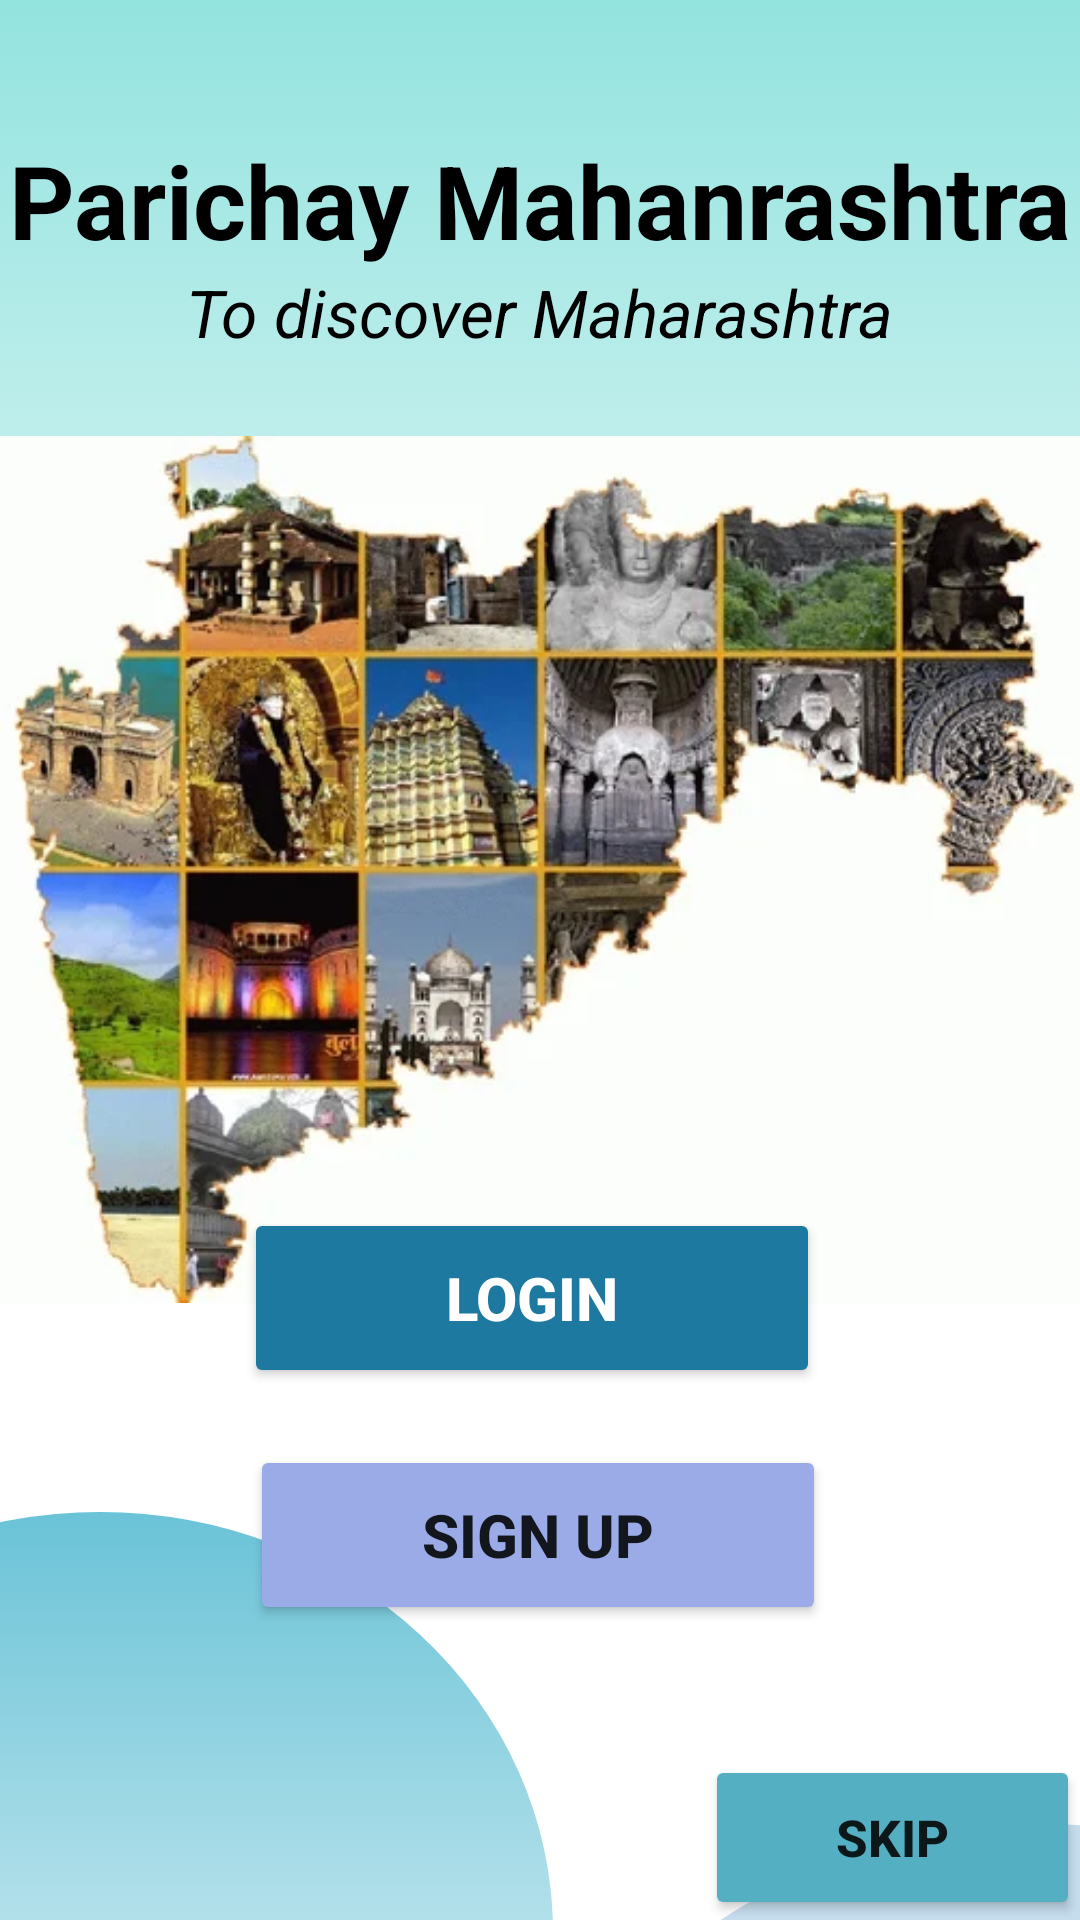

Produce the Android XML layout that renders to this screen, including the resource entries it uses.
<!-- AndroidManifest.xml: application theme Theme.ParichayMahanRashtra -->
<!-- res/layout/activity_login1.xml -->
<?xml version="1.0" encoding="utf-8"?>
<androidx.constraintlayout.widget.ConstraintLayout xmlns:android="http://schemas.android.com/apk/res/android"
    xmlns:app="http://schemas.android.com/apk/res-auto"
    xmlns:tools="http://schemas.android.com/tools"
    android:id="@+id/container"
    android:layout_width="match_parent"
    android:layout_height="match_parent"
    android:paddingLeft="@dimen/activity_horizontal_margin"
    android:paddingTop="@dimen/activity_vertical_margin"
    android:paddingRight="@dimen/activity_horizontal_margin"
    android:paddingBottom="@dimen/activity_vertical_margin"
    tools:context=".ui.login.LoginActivity">

    <ProgressBar
        android:id="@+id/loading"
        android:layout_width="wrap_content"
        android:layout_height="wrap_content"
        android:layout_gravity="center"
        android:layout_marginTop="64dp"
        android:layout_marginBottom="64dp"
        android:visibility="gone"
        app:layout_constraintBottom_toBottomOf="parent"
        app:layout_constraintTop_toTopOf="parent"
        app:layout_constraintVertical_bias="0.3"
        tools:layout_editor_absoluteX="16dp" />

    <Button
        android:id="@+id/button3"
        android:layout_width="192dp"
        android:layout_height="60dp"
        android:clickable="true"
        android:fontFamily="sans-serif-medium"
        android:text="Sign up"
        android:textSize="20sp"
        android:textStyle="bold"
        app:backgroundTint="#9AABE7"
        app:cornerRadius="50dp"
        app:layout_constraintBottom_toBottomOf="parent"
        app:layout_constraintEnd_toEndOf="parent"
        app:layout_constraintHorizontal_bias="0.497"
        app:layout_constraintStart_toStartOf="parent"
        app:layout_constraintTop_toBottomOf="@+id/login"
        app:layout_constraintVertical_bias="0.161" />

    <Button
        android:id="@+id/login"
        android:layout_width="192dp"
        android:layout_height="60dp"
        android:layout_gravity="start"
        android:clickable="true"
        android:fontFamily="sans-serif-medium"
        android:text="login"
        android:textColor="#FFFFFF"
        android:textSize="20sp"
        android:textStyle="bold"
        app:backgroundTint="#1D79A0"
        app:cornerRadius="50dp"
        app:layout_constraintBottom_toBottomOf="parent"
        app:layout_constraintEnd_toEndOf="parent"
        app:layout_constraintHorizontal_bias="0.484"
        app:layout_constraintStart_toStartOf="parent"
        app:layout_constraintTop_toTopOf="parent"
        app:layout_constraintVertical_bias="0.694" />

    <TextView
        android:id="@+id/textView4"
        android:layout_width="426dp"
        android:layout_height="362dp"
        android:background="@drawable/box"
        app:layout_constraintBottom_toTopOf="@+id/button"
        app:layout_constraintEnd_toEndOf="parent"
        app:layout_constraintHorizontal_bias="0.533"
        app:layout_constraintStart_toStartOf="parent"
        app:layout_constraintTop_toTopOf="parent"
        app:layout_constraintVertical_bias="0.0" />

    <TextView
        android:id="@+id/textView"
        android:layout_width="wrap_content"
        android:layout_height="wrap_content"
        android:layout_marginTop="44dp"
        android:text="Parichay Mahanrashtra"
        android:textAppearance="@style/TextAppearance.AppCompat.Display1"
        android:textColor="#000000"
        android:textStyle="bold"
        app:layout_constraintBottom_toTopOf="@+id/button"
        app:layout_constraintEnd_toEndOf="parent"
        app:layout_constraintStart_toStartOf="parent"
        app:layout_constraintTop_toTopOf="parent"
        app:layout_constraintVertical_bias="0.136" />

    <TextView
        android:id="@+id/textView2"
        android:layout_width="wrap_content"
        android:layout_height="wrap_content"
        android:text="To discover Maharashtra"
        android:textAppearance="@style/TextAppearance.AppCompat.Large"
        android:textColor="#000000"
        android:textStyle="italic"
        app:layout_constraintBottom_toTopOf="@+id/button"
        app:layout_constraintEnd_toEndOf="parent"
        app:layout_constraintStart_toStartOf="parent"
        app:layout_constraintTop_toBottomOf="@+id/textView"
        app:layout_constraintVertical_bias="0.0" />

    <Button
        android:id="@+id/button4"
        android:layout_width="125dp"
        android:layout_height="55dp"
        android:fontFamily="sans-serif-medium"
        android:text="Skip"
        android:textSize="17sp"
        android:textStyle="bold"
        app:backgroundTint="#54AFC3"
        app:cornerRadius="50dp"
        app:layout_constraintBottom_toBottomOf="parent"
        app:layout_constraintEnd_toEndOf="parent"
        app:layout_constraintHorizontal_bias="1.0"
        app:layout_constraintStart_toStartOf="parent"
        app:layout_constraintTop_toTopOf="parent"
        app:layout_constraintVertical_bias="1.0" />

    <ImageView
        android:id="@+id/imageView3"
        android:layout_width="wrap_content"
        android:layout_height="wrap_content"
        android:layout_marginBottom="32dp"
        app:layout_constraintBottom_toTopOf="@+id/button"
        app:layout_constraintEnd_toEndOf="parent"
        app:layout_constraintHorizontal_bias="0.0"
        app:layout_constraintStart_toStartOf="parent"
        app:layout_constraintTop_toBottomOf="@+id/textView"
        app:layout_constraintVertical_bias="0.822"
        app:srcCompat="@drawable/maharashtra_tours" />

    <TextView
        android:id="@+id/textView5"
        android:layout_width="358dp"
        android:layout_height="324dp"
        android:layout_marginStart="168dp"
        android:layout_marginLeft="168dp"
        android:layout_marginTop="608dp"
        android:background="@drawable/circle"
        app:layout_constraintStart_toStartOf="parent"
        app:layout_constraintTop_toTopOf="parent" />

    <TextView
        android:id="@+id/textView3"
        android:layout_width="302dp"
        android:layout_height="280dp"
        android:layout_marginTop="504dp"
        android:layout_marginEnd="176dp"
        android:layout_marginRight="176dp"
        android:background="@drawable/circle2"
        app:layout_constraintEnd_toEndOf="parent"
        app:layout_constraintTop_toTopOf="parent" />

</androidx.constraintlayout.widget.ConstraintLayout>
<!-- resources referenced by this layout -->
<resources>
  <dimen name="activity_horizontal_margin">0dp</dimen>
  <dimen name="activity_vertical_margin">0dp</dimen>
  <!-- drawable box (drawable) -->
  <?xml version="1.0" encoding="utf-8"?>
  <selector xmlns:android="http://schemas.android.com/apk/res/android">
      <item>
          <shape android:shape="rectangle">
  
                  <gradient android:type="linear" android:startColor="#93E3DF" android:angle="-90"  >
                  </gradient>
  
  
  
          </shape>
  
      </item>
  
  </selector>
  <!-- drawable circle (drawable) -->
  <?xml version="1.0" encoding="utf-8"?>
  <selector xmlns:android="http://schemas.android.com/apk/res/android">
  <item>
      <shape android:shape="oval">
          <solid android:color="#C6DDEE">
  
          </solid>
  
      </shape>
  </item>
  </selector>
  <!-- drawable circle2 (drawable) -->
  <?xml version="1.0" encoding="utf-8"?>
  <selector xmlns:android="http://schemas.android.com/apk/res/android">
      <item>
          <shape android:shape="oval">
             <gradient android:type="linear" android:startColor="#6AC3D7" android:angle="-90">
  
             </gradient>
      </shape>
  </item>
  </selector>
  <!-- drawable maharashtra_tours: webp bitmap (drawable, 39550 bytes) -->
  <style name="Theme.ParichayMahanRashtra" parent="Theme.MaterialComponents.DayNight.NoActionBar">
          
          <item name="colorPrimary">@color/black</item>
          <item name="colorPrimaryVariant">@color/black</item>
          <item name="colorOnPrimary">@color/white</item>
          
          <item name="colorSecondary">@color/teal_200</item>
          <item name="colorSecondaryVariant">@color/teal_700</item>
          <item name="colorOnSecondary">@color/black</item>
          
          <item name="android:statusBarColor" tools:targetApi="21">?attr/colorPrimaryVariant</item>
          
      </style>
  <!-- not gathered from this repository: default colours our renderer supplied (Android Studio template values) -->
  <color name="teal_200">#FF03DAC5</color>
  <color name="teal_700">#FF018786</color>
  <color name="black">#FF000000</color>
  <color name="white">#FFFFFFFF</color>
</resources>
